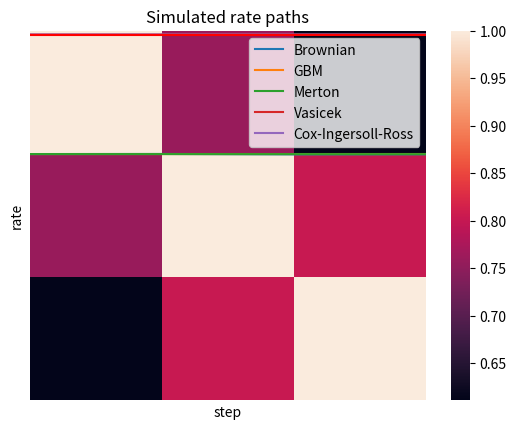

Generate this figure with matplotlib:
import numpy as np
from scipy.stats import halfnorm

class PricePaths(object):
    
    def __init__(self, n:int, T:int, s0:float):
        
        self.n = n                      # number of paths to generate
        self.T = T                      # number of observations to generate
        self.s0 = s0                    # initial price
        
        self.h = self.n / self.T        # step to move in each step
        self.r0 = self.s0 / 100         # Initial rate, based on the price
        

	# -------------------------------------------
	# The Brownian Motion Stochastic Process (Wiener Process)
	# -------------------------------------------
    
    def brownian_prices(self, mu:float, sigma:float, sto_vol:bool=False):
        
        # preallocate the data
        bro_prices = self.__zeros()
        
        # check the size of the output matrix
        if self.n > 1:
            for i in range(self.n):
                # simulate n price paths
                bro_prices[:, i] = self.__brownian_returns(mu, sigma, sto_vol)
        else:
            # case for only 1 simulation
            bro_prices = self.__brownian_returns(mu, sigma, sto_vol)
            
        return bro_prices
    
	# -------------------------------------------
	# Geometric Brownian motion
	# -------------------------------------------
    
    def gbm_prices(self, mu:float, sigma:float, sto_vol:bool=True):
        # preallocate the data
        gbm_prices = self.__zeros()

        # check the size of the output matrix
        if self.n > 1:
            for i in range(self.n):
                # simulate n price paths
                gbm_prices[:, i] = self.__brownian_returns(mu, sigma, sto_vol)
        else:
            # case for only 1 simulation
            gbm_prices = self.__brownian_returns(mu, sigma, sto_vol)

        return gbm_prices
    
	# -------------------------------------------
	# Merton Jump Diffusion Stochastic Process
	# -------------------------------------------
    
    def merton_prices(self, mu:float, sigma:float, lambda_:int, sto_vol:bool=False):
        # preallocate the data
        mert_prices = self.__zeros()
        
        # check the size of the output matrix
        if self.n > 1:
            for i in range(self.n):
                # simulate n price paths
                mert_prices[:, i] = self.__merton_returns(mu, sigma, lambda_, sto_vol)
        else:
            # case for only 1 simulation
            mert_prices = self.__merton_returns(mu, sigma, lambda_, sto_vol)
        
        return mert_prices
    
	# -------------------------------------------
	# Vasicek Interest Rate Model
	# -------------------------------------------
    
    def vas_rates(self, mu:float, sigma:float, lambda_:float, sto_vol:bool=False):
        
        ou_rates = self.__zeros()
        if self.n > 1:
            for i in range(self.n):
                ou_rates[:, i] = self.__vas_returns(mu, sigma, lambda_, sto_vol)
        
        else:
            ou_rates = self.__vas_returns(mu, sigma, lambda_, sto_vol)
        
        return ou_rates
    
	# -------------------------------------------
	# Cox Ingersoll Ross (CIR) stochastic proces - RATES
	# -------------------------------------------
    
    def cir_rates(self, mu:float, sigma:float, lambda_:float, sto_vol:bool=False):
        cir_rates_ = self.__zeros()
        
        if self.n > 1:
            for i in range(self.n):
                cir_rates_[:, i] = self.__cir_return(mu, sigma, lambda_, sto_vol)
        else:
            cir_rates_ = self.__cir_return(mu, sigma, lambda_, sto_vol)
        
        return cir_rates_

	# -------------------------------------------
	# Helper methods
	# -------------------------------------------
    
    # Cox Ingersoll Ross
    
    def __cir_discrete(self, mu:float, sigma:float, lambda_:float, xt:float, vol:float):
        return lambda_ * (mu-xt) * self.h + sigma * np.sqrt(xt*self.h) * vol
    
    def __cir_return(self, mu:float, sigma:float, lambda_:float, sto_vol:bool):
        
        volatility = self.__random_disturbance(sto_vol, mu, sigma)
        cir_ret = np.zeros(self.T)
        
        cir_ret[0] = self.r0
            
        for t in range(1, self.T):
            cir_ret[t] = cir_ret[t-1] + self.__cir_discrete(mu, sigma, lambda_, cir_ret[t-1], volatility[t])
            
        return cir_ret
    
    # Vasicek Interest Rate Model
    
    def __vas_discrete(self, mu:float, sigma:float, lambda_:float, rt:float, vol:float):
        
        return lambda_ * (mu-rt) * self.h + sigma * np.sqrt(self.h) * vol
    
    def __vas_returns(self, mu:float, sigma:float, lambda_:float, sto_vol:float):
        volatility = self.__random_disturbance(sto_vol, rd_mu=mu, rd_sigma=sigma)
        vas_rets = np.zeros((self.T))
        vas_rets[0] = self.r0
        
        for t in range(1, self.T):
            vas_rets[t] = vas_rets[t-1] + self.__vas_discrete(mu=mu, sigma=sigma, lambda_=lambda_, rt=vas_rets[t-1], vol=volatility[t])
            
        return vas_rets
        
    
    # Merton Jump Diffusion Stochastic Process
    
    def __jumps_diffusion(self, lambda_:int):
        t = 0
        jumps = np.zeros((self.T, 1))
        lambda__ = lambda_ / self.T
        small_lambda = -(1.0/lambda__)
        pd = np.random.poisson(lam=lambda__, size=(self.T))
        
        # applying the psudo-code of the algorithm
        for i in range(self.T):
            t += small_lambda * np.log(np.random.uniform())
            if t > self.T:
                jumps[i:] = ( np.mean(pd)*np.random.uniform() ) * np.random.choice([-1, 1])
                # the t parameter is restituted to the original value
                # for several jumps in the future
                t = small_lambda
                break
                
        return jumps.reshape(-1, 1)
                
    def __merton_returns(self, mu:float, sigma:float, lambda_:int, sto_vol:bool):
        geometric_brownian_motion = self.__brownian_returns(mu, sigma, sto_vol).reshape(-1, 1)
        jump_diffusion = self.__jumps_diffusion(lambda_)
        return (geometric_brownian_motion + jump_diffusion).ravel()
    
	# Brownian Motion Stochastic Process (Wiener Process)
    
    def __brownian_discrete(self, mu:float, sigma:float, st:float, vol:float):
        return ( mu * st * self.h ) + ( sigma * st * np.sqrt(self.h) * vol )
    
    def __brownian_returns(self, mu:float, sigma:float, sto_vol:bool):
        # preallocate the volatility
        volatility = self.__random_disturbance(sto_vol, rd_mu=mu, rd_sigma=sigma)
        bro_returns = np.zeros((self.T))
        bro_returns[0] = self.s0
        for t in range(1, self.T):
            bro_returns[t] = bro_returns[t-1] + \
                self.__brownian_discrete(mu, sigma, st=bro_returns[t-1], vol=volatility[t])
                
        return bro_returns
    
	# -------------------------------------------
	# General utilities
	# -------------------------------------------
    
    def __random_disturbance(self, sto_vol:bool, rd_mu:float, rd_sigma:float):
        
        if not sto_vol:
            return np.random.normal(size=(self.T, 1))
        else:
            # error handling for scale < 0, because negative volatilities 
            # doesnt makes sense.
            return np.random.normal(loc=rd_mu * self.h,
                                    scale=rd_sigma * halfnorm.rvs(1) * np.sqrt(self.h),
                                    size=(self.T, 1)) * 100
        return
        
    def __zeros(self):
        return np.zeros((self.T, self.n))

#%% Run the simulation

if __name__=='__main__':
    
    import matplotlib.pyplot as plt
    import seaborn as sns
    
    n = 1                   # number of time series to simulate
    T = 1000                # number of steps
    s0 = 1                  # Initial price or initial short term rate
    
    sim = PricePaths(n, T, s0)
    
    mu = 0.05               # Long term mean return
    sigma = 0.05            # Volatility
    lam = 100               # Intensity of the Jump (Merton process)
    
    bro = sim.brownian_prices(mu, sigma)
    gbm = sim.gbm_prices(mu, sigma)
    merton = sim.merton_prices(mu, sigma, lam)
    
    all_proc = np.vstack((bro, gbm, merton))
    sns.heatmap(np.corrcoef(all_proc), xticklabels=False, yticklabels=False)
    plt.title('Correlation across the simulated instruments')
    plt.show()
    
    # Price plots
    plt.plot(bro, label='Brownian')
    plt.plot(gbm, label='GBM')
    plt.plot(merton, label='Merton')
    plt.title('Simulated price paths')
    plt.ylabel('price')
    plt.xlabel('step')
    plt.legend()
    plt.show()
    
    # Rate plots
    
    n = 1                   # number of time series to simulate
    T = 1000                # number of steps
    r0 = 3.0                # Initial short term rate
    
    sim = PricePaths(n, T, r0)
    
    mu = r0/100             # Long term rate %
    sigma = 0.001           # Volatility %
    lam = 0.7               # Reversion speed -> 0 <= lambda <= 1
    
    vas = sim.vas_rates(mu, sigma, lambda_=lam)
    cir = sim.cir_rates(mu, sigma, lambda_=lam)
    
    plt.plot(vas, label='Vasicek')
    plt.plot(cir, label='Cox-Ingersoll-Ross')
    plt.plot(np.ones(sim.T) * mu, color='red')
    plt.title('Simulated rate paths')
    plt.ylabel('rate')
    plt.xlabel('step')
    plt.legend()
    plt.show()